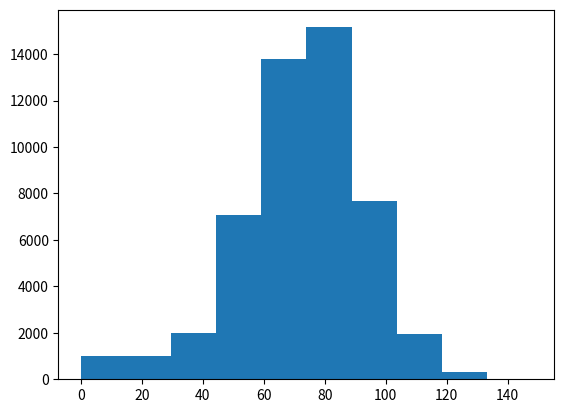

Python code for this plot:
# Importing Packages
import numpy as np
import matplotlib.pyplot as plt


# Simulate random walk 500 times
# If you want the same percentage in every run and in every machine then set the seed
np.random.seed(123)

all_walks = []
for i in range(50000):
    random_walk = [0]
    for x in range(100):
        step = random_walk[-1]
        dice = np.random.randint(1, 7)
        if dice <= 2:
            step = max(0, step - 1)
        elif dice <= 5:
            step = step + 1
        else:
            step = step + np.random.randint(1, 7)
        if np.random.rand() <= 0.001:
            step = 0
        random_walk.append(step)
    all_walks.append(random_walk)

# Create and plot np_aw_t
np_aw_t = np.transpose(np.array(all_walks))

# Select last row from np_aw_t: ends
ends = np_aw_t[-1]

# Plot histogram of ends, display plot
plt.hist(ends)
plt.show()

# Getting the percentage of times the step landed is 60 or above
perc = np.mean(ends >= 60)
print('{} % of the times we end up at step 60 or greater'.format(str(perc * 100)))
